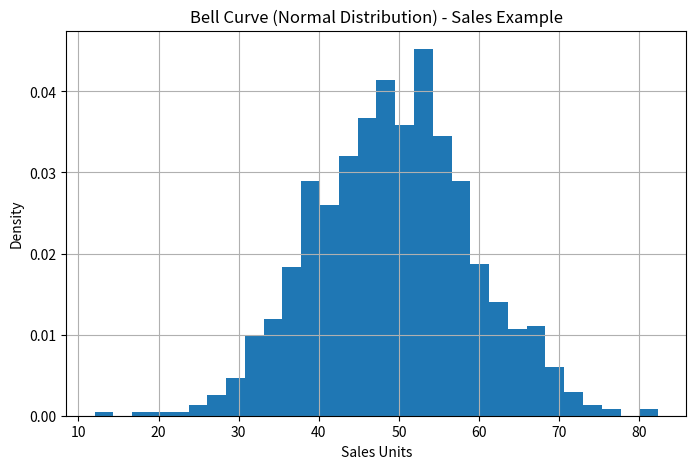

Here is the Python script that generated this plot:
import numpy as np
import matplotlib.pyplot as plt

# Generate sample data for a normal distribution (bell curve)
# loc = mean, scale = standard deviation, size = number of data points
data = np.random.normal(loc=50, scale=10, size=1000)

# Plotting the histogram (bell curve)
plt.figure(figsize=(8, 5))
plt.hist(data, bins=30, density=True)
plt.title("Bell Curve (Normal Distribution) - Sales Example")
plt.xlabel("Sales Units")
plt.ylabel("Density")
plt.grid(True)

plt.show()